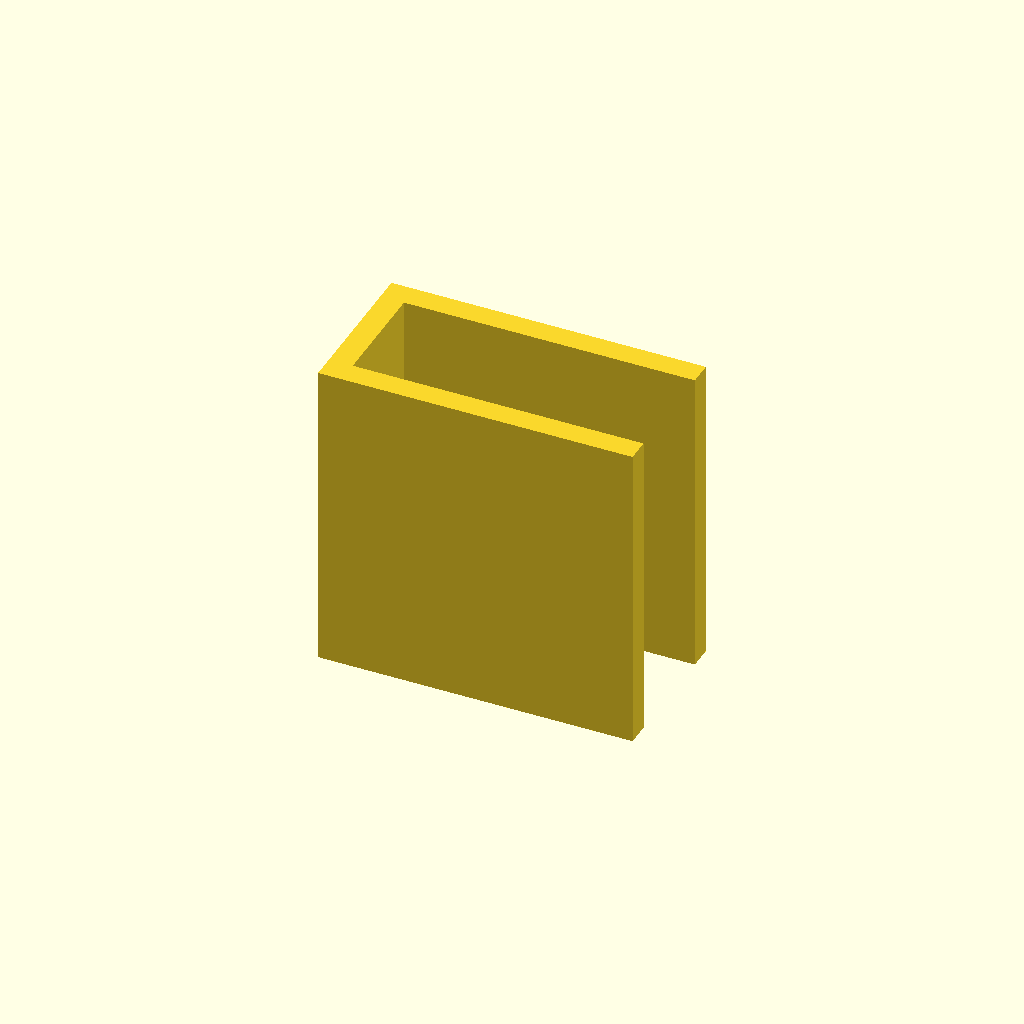
Cell 1: rendered with the file's own defaults.
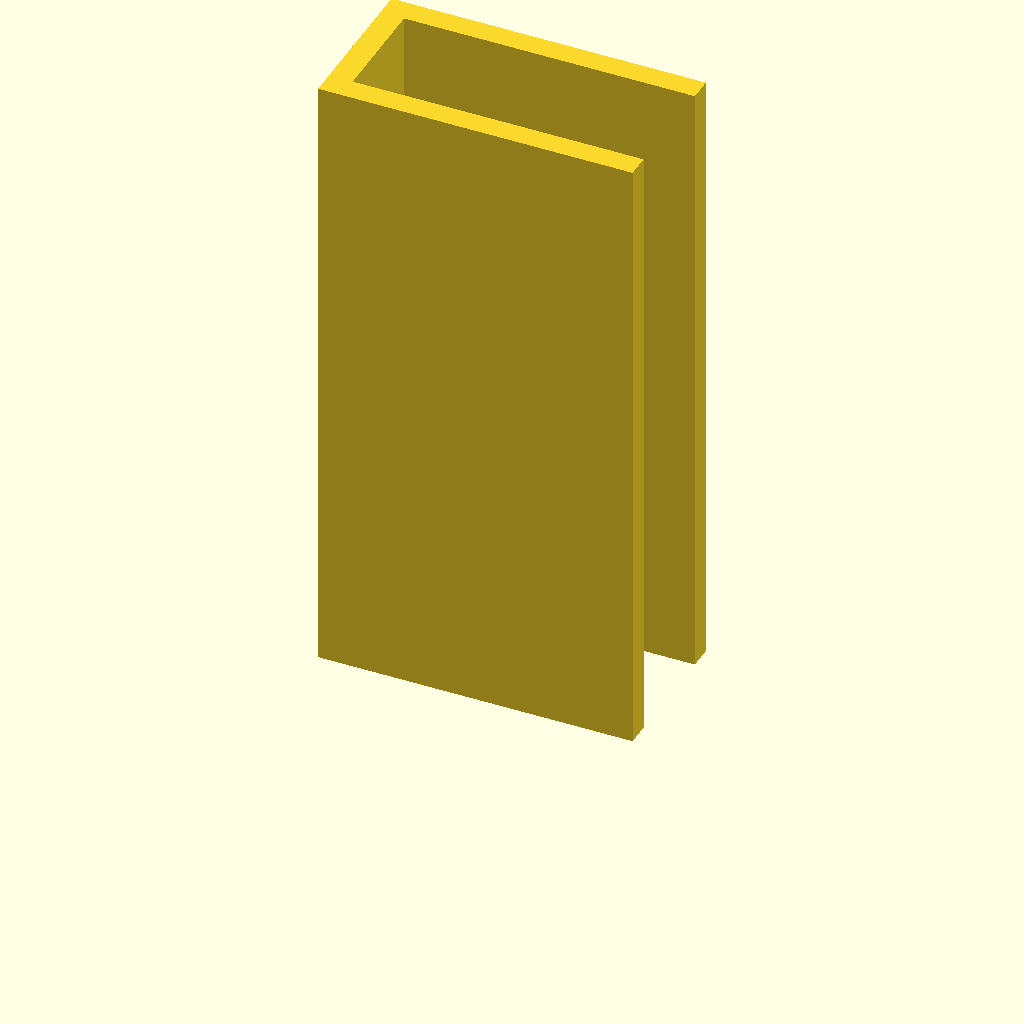
Cell 2: plate_t = 160 (everything else at default).
One fixed orthographic camera (rotation 55°, 0°, 25°; colour scheme Cornfield) for every cell.
The OpenSCAD source (optional_data/data/sketch3/structsections/part_0109.scad):
$fn = 32;

// ----------------------------------------------------------------------
// Structural section: channel 80 x 40 mm
// ----------------------------------------------------------------------

// --- parameters (mm) ---
sec_w = 80;               // channel width, X
sec_h = 40;               // channel height, Y
flange_t = 6;             // flange thickness
web_t = 6;                // web thickness
plate_t = 80;             // cut length, Z (extrusion height)

profile = [[0, 0], [80, 0], [80, 6], [6, 6], [6, 34], [80, 34], [80, 40], [0, 40]];  // primary outline, 8 points, counter clockwise

// --- the one profile operation ---
linear_extrude(height = plate_t) polygon(points = profile);
Customizer parameters (derived from the source; name, type, default, range or options):
sec_w: number, default 80
sec_h: number, default 40
flange_t: number, default 6
web_t: number, default 6
plate_t: number, default 80
